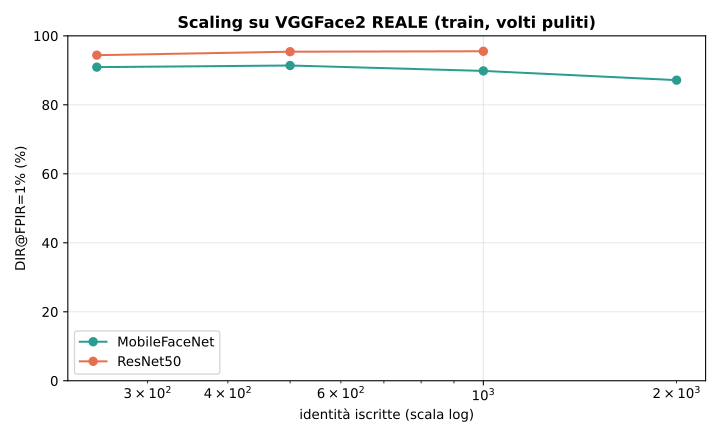

Source data for this figure (header and first rows):
modello, iscritti, dir_fpir1
MobileFaceNet, 250, 0.9093
MobileFaceNet, 500, 0.914
MobileFaceNet, 1000, 0.8983
MobileFaceNet, 2000, 0.8715
ResNet50, 250, 0.944
ResNet50, 500, 0.954
ResNet50, 1000, 0.9553
